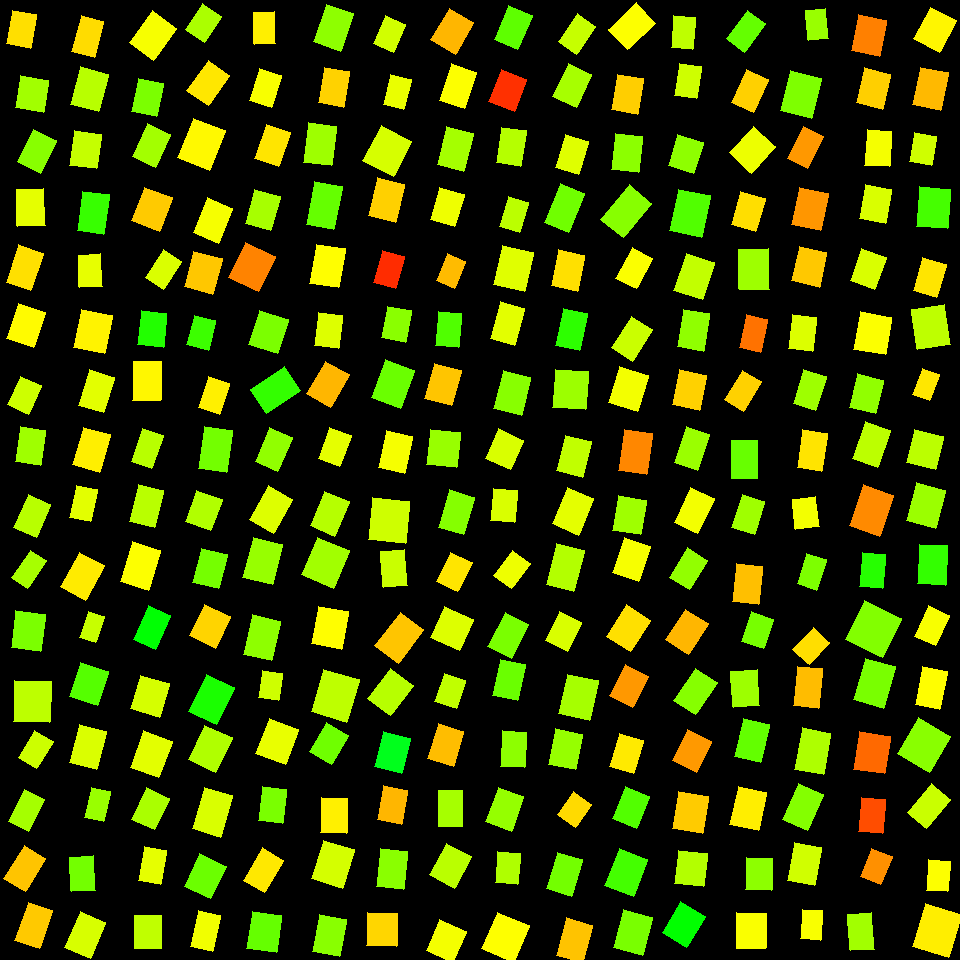

The table this chart was drawn from, first rows:
, angleRotated, color, length, logWidthLengthRatio, x, y, centerX, centerY, width, lengthRotatedProjectX, widthRotatedProjectX, lengthRotatedProjectY, widthRotatedProjectY, vertexRightBottom, vertexRightTop, vertexLeftBottom, vertexLeftTop
0, 1.765, 0.146, 34.37, -0.3369, 21.57, 29.43, 30, 30, 24.54, -6.627, 24.08, 33.73, -4.732, (30, 48), (6, 43), (36, 14), (12, 10)
1, 1.744, 0.2271, 32.23, -0.1247, 31.88, 94.28, 30, 90, 28.45, -5.55, 28.03, 31.75, -4.899, (43, 112), (15, 107), (48, 80), (20, 75)
2, 2.032, 0.2444, 36.06, -0.3066, 37.05, 151.2, 30, 150, 26.54, -16.04, 23.77, 32.3, -11.8, (40, 173), (17, 161), (56, 140), (33, 129)
3, 1.532, 0.1836, 37, -0.2874, 30.81, 207.5, 30, 210, 27.76, 1.419, 27.74, 36.97, 1.065, (45, 225), (17, 226), (43, 188), (16, 189)
4, 1.894, 0.147, 39.41, -0.4204, 24.68, 267.7, 30, 270, 25.88, -12.53, 24.54, 37.36, -8.231, (30, 290), (6, 282), (43, 253), (18, 244)
5, 1.896, 0.1642, 37.64, -0.2897, 26.18, 325.6, 30, 330, 28.18, -12.03, 26.7, 35.67, -9.003, (33, 347), (6, 338), (45, 312), (18, 303)
6, 1.998, 0.1987, 31.27, -0.2992, 24.42, 395.2, 30, 390, 23.18, -12.94, 21.1, 28.46, -9.595, (28, 414), (7, 404), (41, 385), (20, 376)
7, 1.716, 0.2292, 35.19, -0.3217, 30.25, 446.1, 30, 450, 25.51, -5.078, 25.24, 34.82, -3.681, (40, 465), (15, 461), (45, 430), (20, 426)
8, 1.981, 0.2128, 35.98, -0.3698, 32.38, 516.2, 30, 510, 24.86, -14.34, 22.8, 33, -9.911, (36, 537), (13, 527), (50, 504), (28, 494)
9, 2.161, 0.2237, 33.25, -0.5587, 28.91, 569.3, 30, 570, 19.02, -18.52, 15.8, 27.62, -10.59, (27, 588), (11, 577), (46, 560), (30, 550)
10, 1.693, 0.2528, 36.93, -0.2116, 28.14, 631, 30, 630, 29.89, -4.508, 29.67, 36.66, -3.649, (40, 651), (11, 647), (45, 614), (15, 610)
11, 1.608, 0.2098, 40.79, -0.1183, 32.22, 701.4, 30, 690, 36.24, -1.536, 36.21, 40.76, -1.365, (49, 722), (13, 721), (51, 681), (14, 680)
12, 2.111, 0.1994, 31.83, -0.3727, 35.66, 749.7, 30, 750, 21.93, -16.36, 18.81, 27.3, -11.27, (36, 768), (18, 757), (53, 741), (34, 730)
13, 2.034, 0.225, 35.35, -0.4313, 26.43, 810.5, 30, 810, 22.97, -15.8, 20.55, 31.63, -10.26, (28, 831), (8, 821), (44, 799), (24, 789)
14, 2.132, 0.1284, 38.57, -0.4245, 24.73, 868.4, 30, 870, 25.23, -20.54, 21.36, 32.65, -13.44, (25, 891), (3, 878), (45, 858), (24, 845)
15, 1.903, 0.132, 40.35, -0.4507, 33.6, 925.4, 30, 930, 25.71, -13.17, 24.3, 38.14, -8.394, (39, 948), (14, 940), (52, 910), (28, 902)
16, 1.83, 0.1442, 37.04, -0.4577, 87.72, 36.58, 90, 30, 23.44, -9.476, 22.66, 35.81, -5.996, (94, 57), (71, 51), (103, 21), (81, 15)
17, 1.828, 0.2126, 38.34, -0.2778, 89.54, 89.21, 90, 90, 29.04, -9.753, 28.09, 37.08, -7.387, (98, 111), (70, 104), (108, 74), (80, 66)
18, 1.699, 0.2042, 34.72, -0.2413, 85.64, 149.7, 90, 150, 27.28, -4.433, 27.06, 34.44, -3.482, (96, 168), (69, 165), (101, 134), (74, 130)
19, 1.712, 0.2972, 39.42, -0.3943, 93.12, 212.6, 90, 210, 26.58, -5.529, 26.31, 39.03, -3.728, (103, 234), (77, 230), (109, 194), (82, 191)
20, 1.524, 0.182, 32.21, -0.3657, 90.28, 270.6, 90, 270, 22.34, 1.504, 22.32, 32.17, 1.043, (102, 286), (79, 287), (100, 253), (78, 255)
21, 1.766, 0.1594, 39.11, -0.2077, 93.17, 331.6, 90, 330, 31.78, -7.596, 31.17, 38.37, -6.171, (104, 353), (73, 347), (112, 315), (81, 309)
22, 1.875, 0.1847, 37.36, -0.3554, 96.75, 391.1, 90, 390, 26.19, -11.2, 24.98, 35.65, -7.847, (103, 412), (78, 405), (114, 377), (89, 369)
23, 1.85, 0.1567, 38.59, -0.3063, 91.56, 449.6, 90, 450, 28.41, -10.62, 27.32, 37.1, -7.819, (99, 472), (72, 464), (110, 434), (83, 427)
24, 1.774, 0.1849, 32.61, -0.4395, 83.58, 503.2, 90, 510, 21.01, -6.575, 20.58, 31.94, -4.236, (90, 521), (69, 517), (97, 489), (76, 485)
25, 2.063, 0.1539, 39.01, -0.3176, 82.3, 576.3, 90, 570, 28.4, -18.44, 25.02, 34.37, -13.43, (85, 600), (60, 586), (104, 565), (79, 552)
26, 1.908, 0.2028, 27.66, -0.4814, 91.82, 627.1, 90, 630, 17.09, -9.155, 16.13, 26.1, -5.657, (95, 642), (79, 637), (104, 616), (88, 611)
27, 1.878, 0.2773, 35.08, -0.1759, 89.22, 683.9, 90, 690, 29.42, -10.61, 28.04, 33.43, -8.899, (97, 705), (69, 696), (108, 671), (80, 662)
28, 1.827, 0.1908, 38.4, -0.3313, 87.93, 747, 90, 750, 27.57, -9.735, 26.67, 37.15, -6.989, (96, 769), (69, 762), (106, 731), (79, 724)
29, 1.787, 0.233, 30.96, -0.4869, 97.49, 804.6, 90, 810, 19.03, -6.642, 18.58, 30.24, -4.082, (103, 821), (84, 817), (110, 791), (91, 787)
30, 1.519, 0.2579, 34.66, -0.3661, 82.5, 873.8, 90, 870, 24.03, 1.784, 24, 34.61, 1.237, (95, 890), (71, 891), (93, 855), (69, 857)
31, 1.986, 0.1924, 39.24, -0.3541, 85.36, 935, 90, 930, 27.54, -15.83, 25.2, 35.91, -11.11, (90, 958), (64, 947), (105, 922), (80, 911)
32, 2.193, 0.1715, 39.26, -0.2717, 152.8, 35.61, 150, 30, 29.92, -22.87, 24.32, 31.91, -17.43, (153, 60), (129, 42), (176, 28), (152, 10)
33, 1.767, 0.2527, 34.37, -0.3012, 147.5, 97.62, 150, 90, 25.43, -6.702, 24.94, 33.71, -4.959, (156, 116), (131, 111), (163, 83), (138, 78)
34, 1.992, 0.2266, 36.53, -0.3542, 151.4, 145.5, 150, 150, 25.64, -14.94, 23.39, 33.34, -10.49, (155, 167), (132, 156), (170, 134), (147, 123)
35, 1.943, 0.1323, 35.92, -0.2033, 152, 209.3, 150, 210, 29.31, -13.06, 27.31, 33.47, -10.66, (159, 231), (131, 220), (172, 197), (144, 187)
36, 2.152, 0.1906, 33.7, -0.4324, 163.5, 269.6, 150, 270, 21.87, -18.5, 18.28, 28.16, -12.01, (163, 289), (145, 277), (181, 261), (163, 249)
37, 1.685, 0.311, 34.13, -0.2932, 152.3, 328.7, 150, 330, 25.45, -3.89, 25.29, 33.9, -2.901, (163, 347), (137, 344), (166, 313), (141, 310)
38, 1.588, 0.1619, 38.77, -0.3229, 146.7, 381, 150, 390, 28.07, -0.6621, 28.07, 38.77, -0.4794, (160, 400), (132, 400), (161, 361), (133, 361)
39, 1.905, 0.2126, 35.44, -0.4965, 147.3, 448.4, 150, 450, 21.57, -11.62, 20.38, 33.48, -7.073, (151, 468), (131, 461), (163, 435), (142, 428)
40, 1.813, 0.2123, 38.21, -0.3954, 146.7, 505.9, 150, 510, 25.73, -9.174, 24.98, 37.09, -6.178, (154, 527), (129, 521), (163, 490), (138, 484)
41, 1.865, 0.1673, 41.53, -0.339, 140.2, 566, 150, 570, 29.59, -12.03, 28.32, 39.75, -8.569, (148, 590), (120, 581), (160, 550), (132, 541)
42, 1.991, 0.3356, 37, -0.4348, 152, 627.4, 150, 630, 23.95, -15.1, 21.87, 33.78, -9.776, (155, 649), (133, 639), (170, 615), (148, 605)
43, 1.86, 0.1938, 35.03, -0.1647, 150, 696.4, 150, 690, 29.71, -9.997, 28.47, 33.57, -8.478, (159, 717), (130, 708), (169, 683), (140, 675)
44, 1.933, 0.1845, 39.1, -0.264, 151.1, 754.1, 150, 750, 30.03, -13.85, 28.08, 36.57, -10.64, (158, 777), (130, 767), (172, 741), (143, 730)
45, 2.007, 0.2216, 34.65, -0.3314, 150.5, 808.6, 150, 810, 24.88, -14.65, 22.54, 31.4, -10.52, (154, 829), (131, 819), (169, 798), (146, 787)
46, 1.746, 0.1824, 34.29, -0.4055, 152.5, 865.7, 150, 870, 22.86, -5.967, 22.51, 33.77, -3.978, (160, 884), (138, 880), (166, 850), (144, 846)
47, 1.588, 0.2075, 33.21, -0.2067, 148.2, 932.2, 150, 930, 27.01, -0.5556, 27.01, 33.21, -0.4519, (161, 948), (134, 948), (161, 915), (134, 915)
48, 2.155, 0.2212, 30.89, -0.3114, 203.8, 23.07, 210, 30, 22.62, -17.04, 18.87, 25.76, -12.48, (204, 42), (185, 29), (221, 16), (202, 3)
49, 2.197, 0.1513, 37.16, -0.3571, 208.4, 82.74, 210, 90, 26, -21.79, 21.06, 30.1, -15.25, (208, 105), (186, 90), (229, 75), (208, 60)
50, 1.944, 0.1631, 42.53, -0.2034, 201.6, 144.4, 210, 150, 34.7, -15.52, 32.31, 39.59, -12.67, (209, 170), (177, 157), (225, 130), (193, 118)
51, 1.969, 0.1719, 37.85, -0.332, 213, 220.6, 210, 210, 27.16, -14.69, 25.03, 34.89, -10.54, (218, 243), (193, 232), (232, 208), (207, 197)
52, 1.838, 0.1302, 36.74, -0.2147, 203.3, 272.8, 210, 270, 29.64, -9.701, 28.59, 35.43, -7.826, (212, 294), (184, 286), (222, 258), (193, 251)
53, 1.815, 0.2938, 30.72, -0.3278, 201.2, 332.8, 210, 330, 22.13, -7.42, 21.48, 29.81, -5.347, (208, 350), (186, 344), (215, 320), (194, 315)
54, 1.882, 0.1571, 32.65, -0.3774, 213.9, 395.8, 210, 390, 22.38, -9.998, 21.31, 31.08, -6.855, (219, 414), (198, 407), (229, 383), (208, 376)
55, 1.707, 0.2577, 42.06, -0.3907, 215.6, 449.6, 210, 450, 28.46, -5.702, 28.19, 41.67, -3.857, (226, 472), (198, 468), (232, 430), (204, 426)
56, 1.923, 0.2174, 33.6, -0.229, 203.7, 510.5, 210, 510, 26.72, -11.59, 25.08, 31.54, -9.217, (210, 530), (185, 521), (222, 499), (196, 490)
57, 1.812, 0.2563, 35.02, -0.2769, 209.9, 568.3, 210, 570, 26.55, -8.377, 25.78, 34, -6.35, (218, 588), (192, 582), (227, 554), (201, 548)
58, 2.016, 0.1387, 35.26, -0.2122, 210.2, 626.1, 210, 630, 28.52, -15.2, 25.74, 31.82, -12.29, (215, 648), (189, 635), (230, 616), (204, 604)
59, 2.015, 0.3157, 41, -0.2901, 211.6, 699.8, 210, 690, 30.68, -17.64, 27.69, 37.02, -13.2, (216, 724), (188, 711), (234, 687), (206, 674)
... 196 more rows
